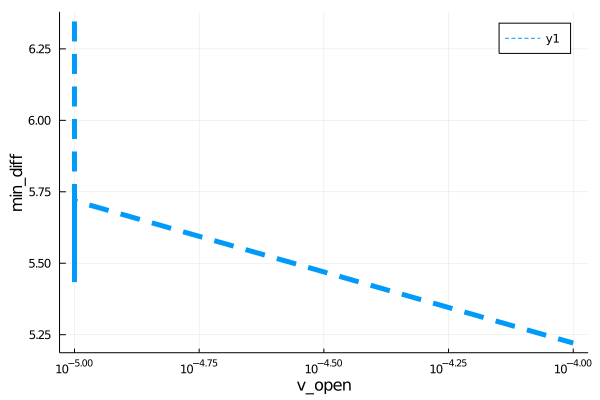

The table this chart was drawn from, first rows:
para, error
1.0e-5, 6.346
1.0000000000000004e-5, 5.434
1.0000000000000006e-5, 5.719
0.0001, 5.221
